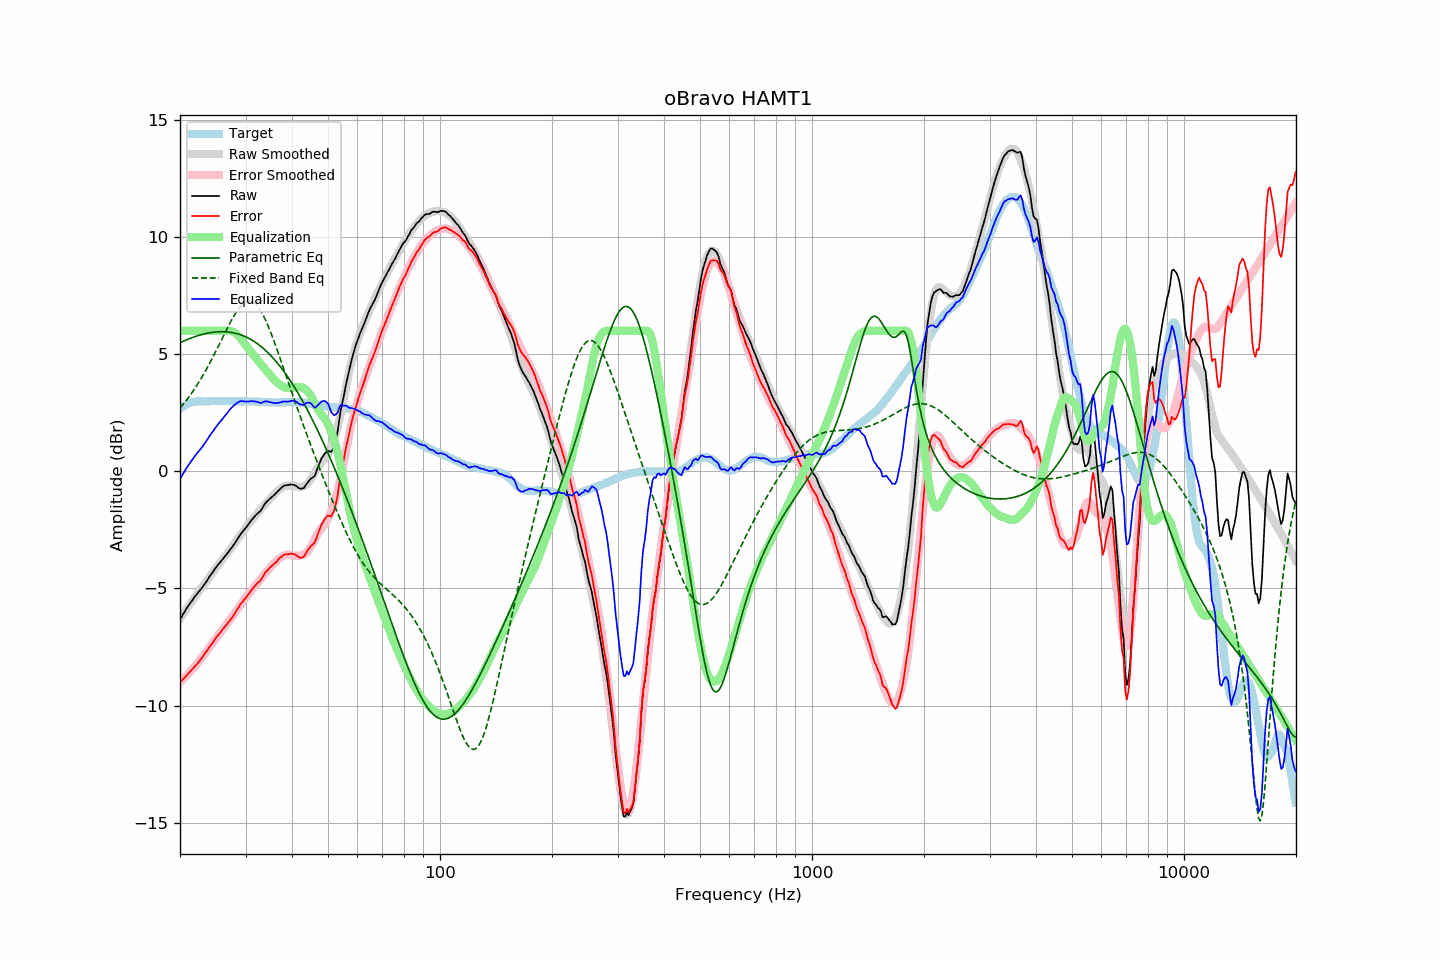

Values plotted in this chart, from the file beside it:
frequency, raw, error, smoothed, error_smoothed, equalization, parametric_eq, fixed_band_eq, equalized_raw, equalized_smoothed, target
20.00, -6.32, -9.00, -6.29, -9.00, 6.00, 5.50, 2.70, -0.32, -0.29, 2.68
20.20, -6.21, -8.94, -6.19, -8.93, 6.00, 5.53, 2.78, -0.21, -0.19, 2.73
20.40, -6.09, -8.87, -6.09, -8.86, 6.00, 5.56, 2.87, -0.09, -0.09, 2.78
20.61, -5.98, -8.79, -5.98, -8.80, 6.00, 5.59, 2.95, 0.02, 0.02, 2.81
20.81, -5.86, -8.72, -5.88, -8.73, 6.00, 5.62, 3.04, 0.14, 0.12, 2.86
21.02, -5.75, -8.65, -5.78, -8.65, 6.00, 5.64, 3.13, 0.25, 0.22, 2.90
21.23, -5.66, -8.58, -5.68, -8.58, 6.00, 5.67, 3.22, 0.34, 0.32, 2.92
21.44, -5.56, -8.50, -5.59, -8.50, 6.00, 5.70, 3.32, 0.44, 0.41, 2.94
21.66, -5.47, -8.43, -5.49, -8.43, 6.00, 5.72, 3.42, 0.53, 0.51, 2.96
21.87, -5.37, -8.34, -5.39, -8.35, 6.00, 5.75, 3.52, 0.63, 0.61, 2.97
22.09, -5.28, -8.27, -5.29, -8.26, 6.00, 5.77, 3.62, 0.72, 0.71, 2.99
22.31, -5.20, -8.20, -5.20, -8.18, 6.00, 5.79, 3.73, 0.80, 0.80, 3.00
22.54, -5.11, -8.11, -5.10, -8.09, 6.00, 5.81, 3.84, 0.89, 0.90, 2.99
22.76, -5.03, -8.02, -5.01, -8.01, 6.00, 5.83, 3.95, 0.97, 0.99, 2.99
22.99, -4.94, -7.93, -4.92, -7.91, 6.00, 5.85, 4.07, 1.06, 1.08, 2.98
23.22, -4.84, -7.83, -4.82, -7.82, 6.00, 5.87, 4.19, 1.16, 1.18, 2.98
23.45, -4.74, -7.72, -4.73, -7.73, 6.00, 5.88, 4.31, 1.26, 1.27, 2.98
23.69, -4.64, -7.64, -4.63, -7.63, 6.00, 5.90, 4.43, 1.36, 1.37, 2.99
23.92, -4.53, -7.52, -4.54, -7.54, 6.00, 5.91, 4.56, 1.47, 1.46, 2.99
24.16, -4.43, -7.43, -4.44, -7.44, 6.00, 5.92, 4.69, 1.57, 1.56, 3.00
24.40, -4.34, -7.35, -4.35, -7.35, 6.00, 5.93, 4.82, 1.66, 1.65, 3.01
24.65, -4.24, -7.24, -4.25, -7.25, 6.00, 5.94, 4.95, 1.76, 1.75, 3.00
24.89, -4.14, -7.14, -4.16, -7.16, 6.00, 5.95, 5.09, 1.86, 1.84, 3.00
25.14, -4.05, -7.05, -4.06, -7.07, 6.00, 5.96, 5.23, 1.95, 1.94, 3.00
25.39, -3.96, -6.97, -3.97, -6.98, 6.00, 5.96, 5.37, 2.04, 2.03, 3.01
25.65, -3.88, -6.89, -3.88, -6.89, 6.00, 5.96, 5.50, 2.12, 2.12, 3.01
25.91, -3.79, -6.79, -3.80, -6.80, 6.00, 5.96, 5.64, 2.21, 2.20, 3.00
26.16, -3.71, -6.71, -3.71, -6.71, 6.00, 5.96, 5.78, 2.29, 2.29, 3.00
26.43, -3.62, -6.62, -3.62, -6.62, 6.00, 5.96, 5.92, 2.38, 2.38, 3.00
26.69, -3.54, -6.54, -3.53, -6.53, 6.00, 5.96, 6.06, 2.46, 2.47, 3.00
26.96, -3.45, -6.46, -3.44, -6.44, 6.00, 5.95, 6.19, 2.55, 2.56, 3.01
27.23, -3.36, -6.37, -3.35, -6.34, 6.00, 5.94, 6.33, 2.64, 2.65, 3.01
27.50, -3.27, -6.28, -3.25, -6.25, 5.99, 5.93, 6.45, 2.72, 2.73, 3.00
27.77, -3.18, -6.17, -3.16, -6.16, 5.96, 5.92, 6.58, 2.78, 2.80, 2.99
28.05, -3.08, -6.07, -3.07, -6.06, 5.92, 5.90, 6.69, 2.84, 2.86, 2.99
28.33, -2.97, -5.95, -2.97, -5.96, 5.87, 5.89, 6.80, 2.90, 2.90, 2.98
28.62, -2.86, -5.84, -2.87, -5.86, 5.81, 5.87, 6.90, 2.94, 2.94, 2.98
28.90, -2.75, -5.74, -2.77, -5.77, 5.74, 5.85, 6.99, 2.98, 2.96, 2.99
29.19, -2.65, -5.63, -2.68, -5.67, 5.66, 5.82, 7.07, 3.00, 2.98, 2.98
29.48, -2.57, -5.57, -2.58, -5.57, 5.57, 5.80, 7.14, 3.00, 2.99, 3.00
29.78, -2.48, -5.47, -2.48, -5.47, 5.47, 5.77, 7.19, 2.99, 2.99, 2.99
30.08, -2.40, -5.40, -2.40, -5.38, 5.38, 5.74, 7.23, 2.98, 2.99, 3.00
30.38, -2.31, -5.30, -2.31, -5.29, 5.29, 5.71, 7.26, 2.98, 2.99, 2.99
30.68, -2.22, -5.21, -2.22, -5.21, 5.21, 5.67, 7.27, 2.99, 2.98, 2.98
30.99, -2.12, -5.11, -2.14, -5.12, 5.12, 5.63, 7.26, 3.00, 2.98, 2.98
31.30, -2.04, -5.02, -2.05, -5.04, 5.04, 5.59, 7.24, 2.99, 2.98, 2.98
31.61, -1.96, -4.94, -1.97, -4.95, 4.95, 5.55, 7.20, 2.99, 2.98, 2.98
31.93, -1.88, -4.86, -1.89, -4.87, 4.87, 5.51, 7.14, 2.98, 2.98, 2.98
32.24, -1.81, -4.78, -1.80, -4.78, 4.78, 5.46, 7.07, 2.97, 2.98, 2.97
32.57, -1.75, -4.73, -1.72, -4.69, 4.69, 5.41, 6.98, 2.94, 2.97, 2.98
32.89, -1.69, -4.67, -1.64, -4.61, 4.61, 5.35, 6.88, 2.92, 2.97, 2.98
33.22, -1.59, -4.55, -1.56, -4.53, 4.53, 5.30, 6.76, 2.93, 2.96, 2.96
33.55, -1.48, -4.44, -1.48, -4.44, 4.44, 5.24, 6.63, 2.96, 2.96, 2.96
33.89, -1.37, -4.32, -1.40, -4.36, 4.36, 5.18, 6.49, 2.99, 2.96, 2.95
34.23, -1.29, -4.25, -1.33, -4.28, 4.28, 5.12, 6.34, 2.99, 2.95, 2.96
34.57, -1.23, -4.18, -1.25, -4.20, 4.20, 5.05, 6.18, 2.97, 2.95, 2.95
34.92, -1.16, -4.11, -1.17, -4.12, 4.12, 4.98, 6.01, 2.96, 2.95, 2.95
35.27, -1.10, -4.05, -1.09, -4.04, 4.04, 4.91, 5.84, 2.94, 2.95, 2.94
35.62, -1.04, -3.98, -1.02, -3.96, 3.96, 4.83, 5.65, 2.92, 2.94, 2.94
35.97, -0.98, -3.92, -0.95, -3.89, 3.89, 4.76, 5.47, 2.91, 2.94, 2.94
... 635 more rows
